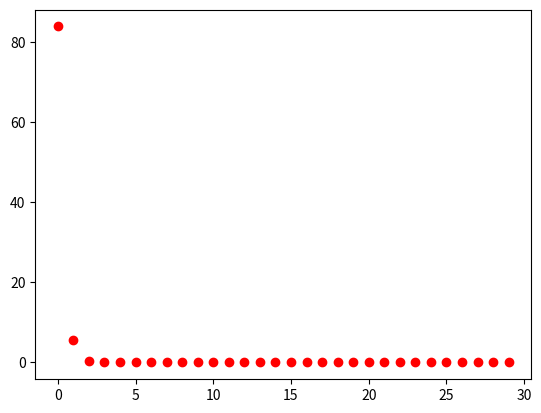

Write the Python code that produced this figure.
import matplotlib.pyplot as plt
import numpy as np

x_data = np.array([1,2,3])
y_data = np.array([1,2,3])

def cost(x,y,w):
    c = np.sum((w*x-y)**2)
    return c/len(x)

print(cost(x_data,y_data,-1))
print(cost(x_data,y_data,0))
print(cost(x_data,y_data,1))
print(cost(x_data,y_data,2))

# gradient of cost
def gradient(x,y,w):
    c = np.sum((w*x-y)*2*x)
    return c/len(x)

w = 10 
for epoch in range(30):
    c = cost(x_data, y_data, w)
    g = gradient(x_data, y_data, w)
    w = w - 0.1 * g
    print(f'epoch : {epoch} / cost : {c} / w:{w} / gradient : {g}')
    plt.plot(epoch,g,'ro')
plt.show()

